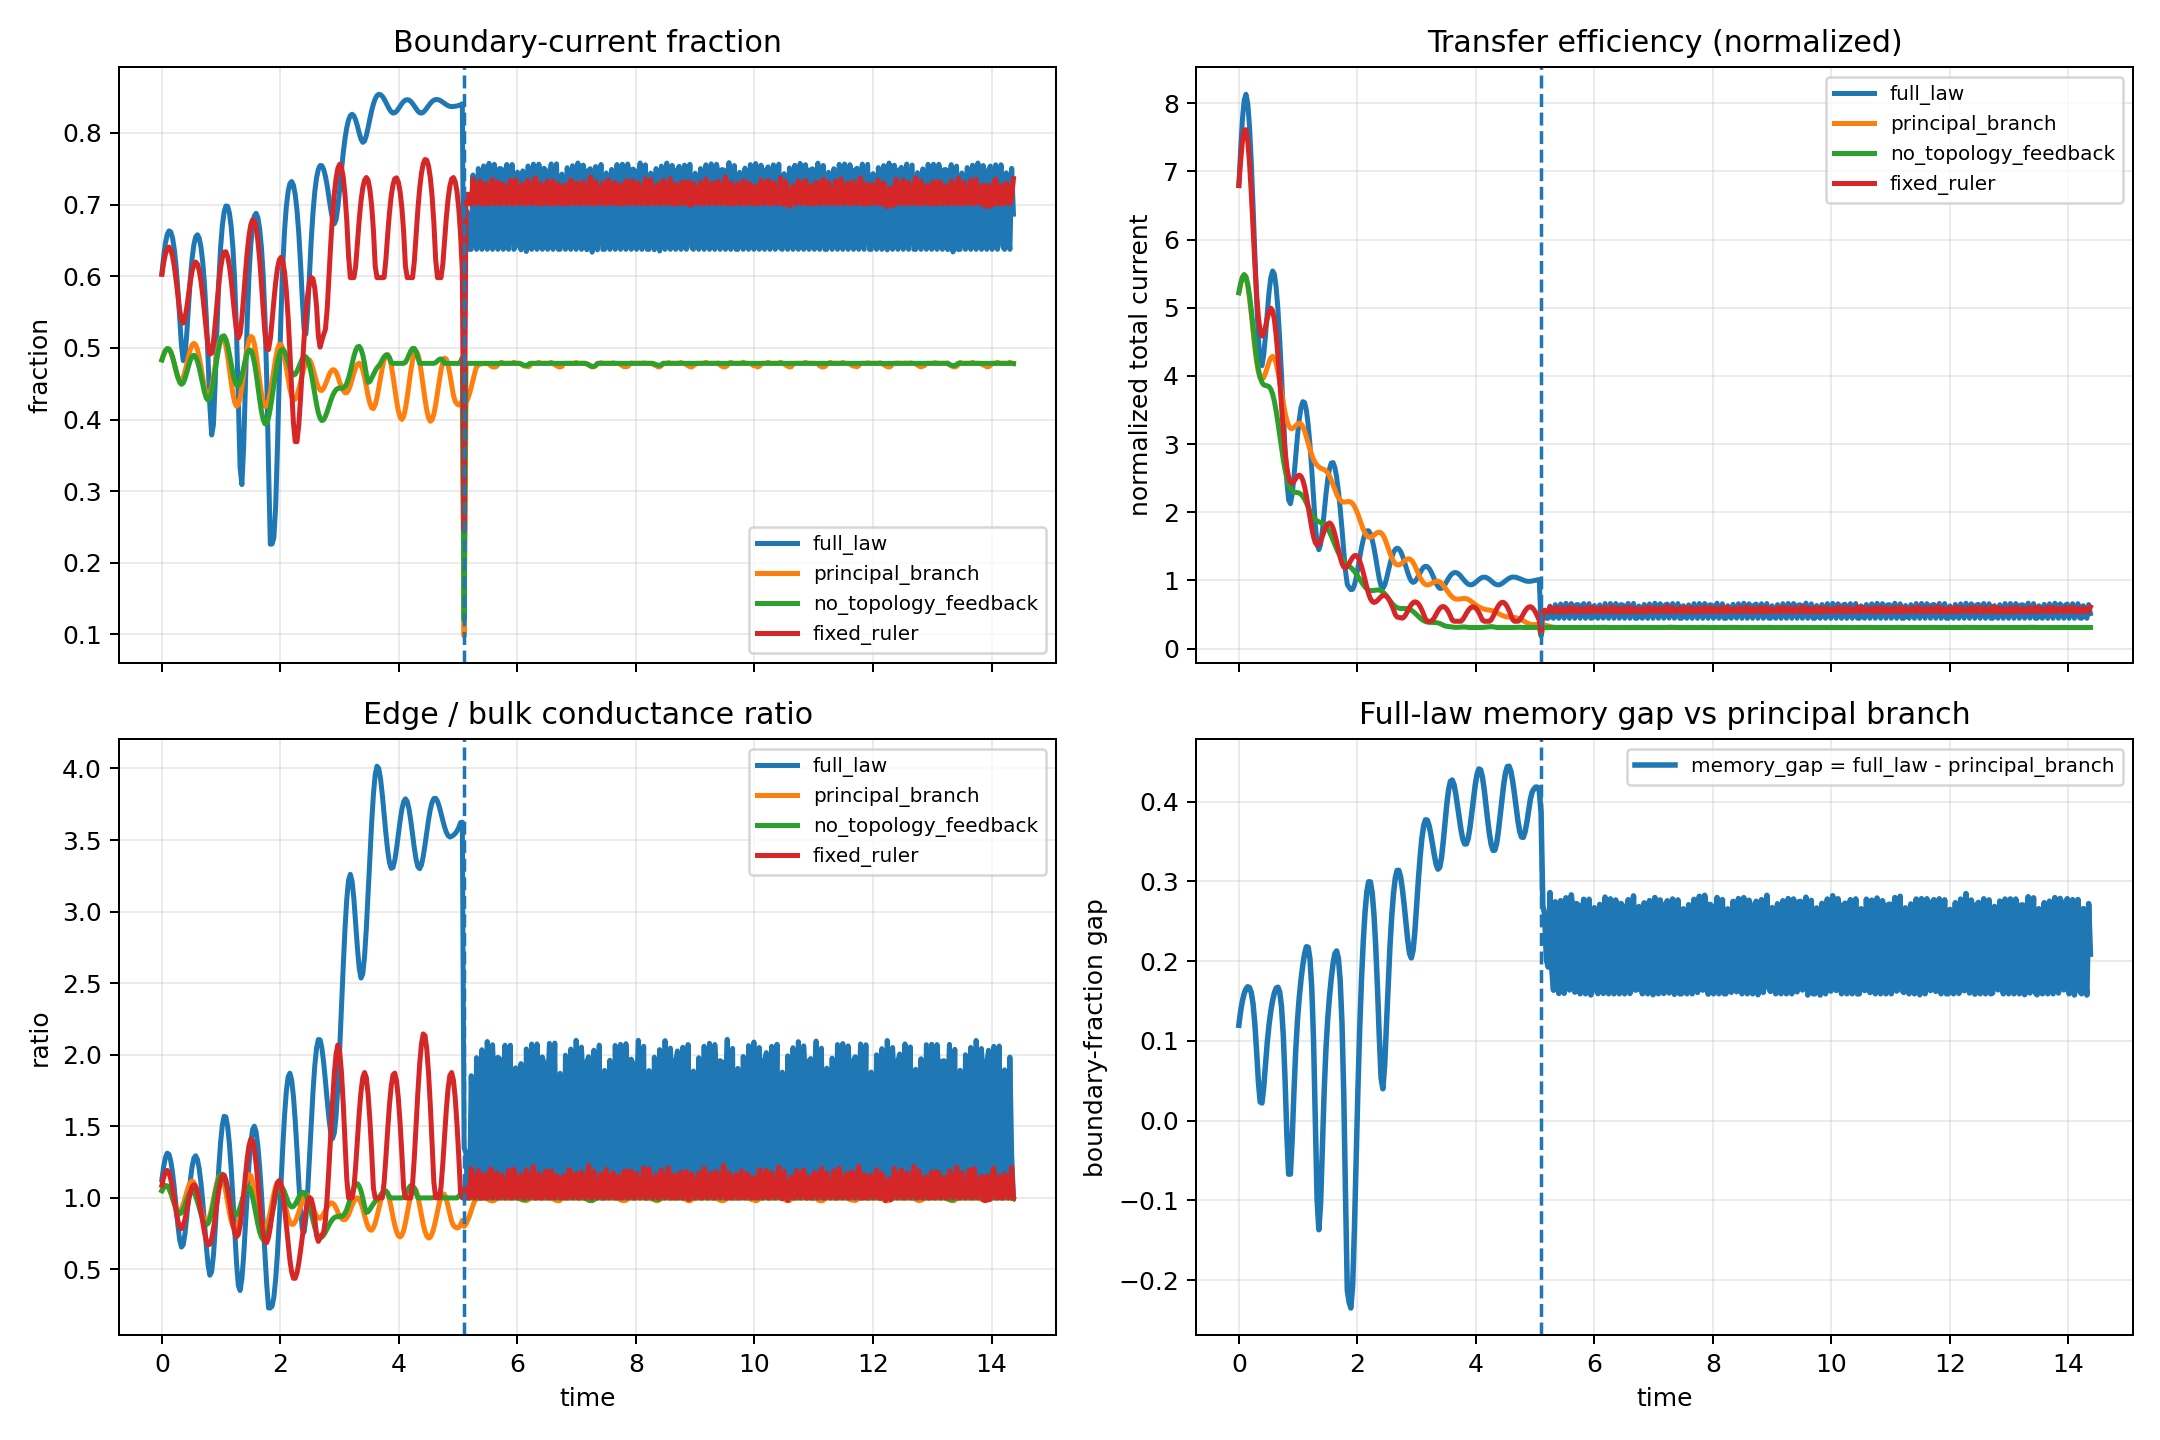

The data file committed next to this chart (first rows):
time, full_law_boundary_fraction, full_law_transfer_efficiency, full_law_edge_bulk_ratio, full_law_coherence, principal_branch_boundary_fraction, principal_branch_transfer_efficiency, principal_branch_edge_bulk_ratio, principal_branch_coherence, no_topology_feedback_boundary_fraction, no_topology_feedback_transfer_efficiency, no_topology_feedback_edge_bulk_ratio, no_topology_feedback_coherence, fixed_ruler_boundary_fraction, fixed_ruler_transfer_efficiency, fixed_ruler_edge_bulk_ratio, fixed_ruler_coherence
0.0, 0.6028, 6.792, 1.128, 1.0, 0.4832, 5.22, 1.05, 1.0, 0.4832, 5.22, 1.05, 1.0, 0.6028, 6.793, 1.088, 1.0
0.03, 0.6278, 7.321, 1.219, 1.0, 0.4907, 5.35, 1.074, 1, 0.4907, 5.351, 1.074, 1.0, 0.6188, 7.149, 1.145, 1.0
0.06, 0.6463, 7.759, 1.283, 1.0, 0.4962, 5.445, 1.085, 1.0, 0.4963, 5.447, 1.086, 1.0, 0.6311, 7.438, 1.181, 1.0
0.09, 0.6582, 8.044, 1.312, 1, 0.4989, 5.48, 1.082, 1, 0.499, 5.487, 1.084, 1, 0.6386, 7.605, 1.192, 1
0.12, 0.6634, 8.132, 1.304, 1.0, 0.4982, 5.442, 1.064, 1.0, 0.4985, 5.456, 1.067, 1.0, 0.6408, 7.613, 1.175, 1.0
0.15, 0.6619, 8.003, 1.258, 1.0, 0.494, 5.326, 1.033, 1.0, 0.4946, 5.35, 1.037, 1.0, 0.6373, 7.448, 1.13, 1.0
0.18, 0.6535, 7.664, 1.176, 1.0, 0.4867, 5.14, 0.9942, 1.0, 0.4876, 5.179, 0.9997, 1.0, 0.6281, 7.123, 1.064, 1.0
0.21, 0.6376, 7.144, 1.066, 1.0, 0.477, 4.904, 0.9556, 1.0, 0.4784, 4.96, 0.9597, 1.0, 0.6135, 6.676, 0.9855, 1.0
0.24, 0.6135, 6.496, 0.938, 1.0, 0.4671, 4.648, 0.9267, 1.0, 0.4682, 4.718, 0.9239, 1.0, 0.5944, 6.163, 0.9064, 1.0
0.27, 0.5809, 5.789, 0.81, 1.0, 0.4595, 4.404, 0.91, 1.0, 0.4587, 4.479, 0.8988, 1.0, 0.573, 5.65, 0.8397, 1.0
0.3, 0.5417, 5.106, 0.707, 1, 0.455, 4.201, 0.9086, 1, 0.4519, 4.267, 0.8889, 1, 0.5528, 5.199, 0.7971, 1
0.33, 0.5037, 4.55, 0.6563, 1.0, 0.4546, 4.055, 0.9241, 1.0, 0.4492, 4.097, 0.8958, 1.0, 0.5387, 4.861, 0.7853, 1.0
0.36, 0.4823, 4.218, 0.6727, 1, 0.4588, 3.972, 0.9548, 1.0, 0.4511, 3.977, 0.9176, 1, 0.5347, 4.657, 0.805, 1
0.39, 0.4892, 4.149, 0.7502, 1, 0.4669, 3.949, 0.9959, 1, 0.457, 3.904, 0.9498, 1, 0.5414, 4.586, 0.8508, 1
0.42, 0.5198, 4.303, 0.868, 1, 0.4774, 3.978, 1.04, 1, 0.4656, 3.869, 0.9854, 1, 0.5563, 4.62, 0.913, 1
0.45, 0.5595, 4.594, 1, 1.0, 0.4883, 4.042, 1.08, 1, 0.4748, 3.858, 1.017, 1.0, 0.5749, 4.721, 0.9793, 1.0
0.48, 0.5961, 4.929, 1.123, 1.0, 0.4977, 4.125, 1.108, 1.0, 0.4827, 3.855, 1.039, 1.0, 0.5928, 4.845, 1.038, 1.0
0.51, 0.6246, 5.23, 1.219, 1, 0.504, 4.206, 1.118, 1.0, 0.488, 3.841, 1.046, 1, 0.6073, 4.948, 1.077, 1
0.54, 0.6441, 5.446, 1.278, 1, 0.5064, 4.265, 1.109, 1, 0.4897, 3.804, 1.037, 1, 0.6166, 4.993, 1.092, 1
0.57, 0.655, 5.54, 1.295, 1, 0.5042, 4.287, 1.08, 1.0, 0.4875, 3.733, 1.012, 1, 0.6199, 4.956, 1.08, 1
0.6, 0.6579, 5.492, 1.269, 1, 0.4977, 4.262, 1.035, 1.0, 0.4815, 3.625, 0.9755, 1, 0.617, 4.821, 1.041, 1
0.63, 0.6532, 5.3, 1.203, 1, 0.487, 4.185, 0.9795, 1.0, 0.4723, 3.481, 0.9317, 1, 0.608, 4.593, 0.9803, 1
0.66, 0.6406, 4.973, 1.102, 1, 0.4733, 4.064, 0.9216, 1, 0.4608, 3.311, 0.8872, 1, 0.5931, 4.287, 0.9061, 1
0.69, 0.6193, 4.535, 0.971, 1, 0.4581, 3.91, 0.8735, 1.0, 0.4487, 3.127, 0.8485, 1, 0.5729, 3.93, 0.8275, 1
0.72, 0.5876, 4.017, 0.8196, 1.0, 0.4448, 3.749, 0.841, 1.0, 0.4377, 2.942, 0.8219, 1.0, 0.5488, 3.555, 0.7553, 1.0
0.75, 0.5427, 3.459, 0.6629, 1.0, 0.4355, 3.594, 0.829, 1.0, 0.4298, 2.769, 0.8121, 1.0, 0.5239, 3.2, 0.7004, 1.0
0.78, 0.4833, 2.91, 0.5292, 1, 0.432, 3.458, 0.8406, 1.0, 0.4269, 2.62, 0.8223, 1, 0.5028, 2.895, 0.6723, 1
0.81, 0.4182, 2.453, 0.46, 1, 0.4354, 3.348, 0.8755, 1.0, 0.43, 2.499, 0.8528, 1, 0.4912, 2.664, 0.6768, 1
0.84, 0.3784, 2.181, 0.4842, 1, 0.4454, 3.27, 0.9271, 1.0, 0.4389, 2.41, 0.9012, 1, 0.493, 2.514, 0.7148, 1
0.87, 0.3926, 2.125, 0.5982, 1.0, 0.4596, 3.232, 0.9894, 1, 0.4526, 2.35, 0.9621, 1.0, 0.5085, 2.441, 0.7821, 1.0
0.9, 0.4531, 2.258, 0.78, 1.0, 0.4758, 3.226, 1.054, 1, 0.4688, 2.314, 1.028, 1.0, 0.5335, 2.427, 0.8697, 1.0
0.93, 0.5281, 2.519, 0.9953, 1.0, 0.4915, 3.243, 1.109, 1.0, 0.4853, 2.298, 1.089, 1.0, 0.5621, 2.452, 0.9647, 1.0
0.96, 0.5923, 2.829, 1.206, 1, 0.5044, 3.27, 1.147, 1.0, 0.4997, 2.291, 1.136, 1, 0.589, 2.493, 1.053, 1
0.99, 0.6391, 3.123, 1.383, 1.0, 0.5127, 3.295, 1.16, 1, 0.5104, 2.288, 1.163, 1.0, 0.6108, 2.529, 1.12, 1.0
1.02, 0.6705, 3.367, 1.508, 1, 0.5155, 3.306, 1.144, 1, 0.5162, 2.28, 1.166, 1, 0.6259, 2.544, 1.157, 1
1.05, 0.6895, 3.538, 1.57, 1, 0.5121, 3.295, 1.102, 1.0, 0.5168, 2.263, 1.145, 1, 0.6337, 2.527, 1.159, 1
1.08, 0.6981, 3.622, 1.566, 1, 0.5028, 3.257, 1.04, 1, 0.5123, 2.233, 1.105, 1, 0.6342, 2.47, 1.127, 1
1.11, 0.6976, 3.609, 1.498, 1.0, 0.4883, 3.192, 0.967, 1, 0.5033, 2.19, 1.052, 1.0, 0.6275, 2.374, 1.066, 1.0
1.14, 0.6881, 3.495, 1.373, 1, 0.4701, 3.105, 0.8971, 1, 0.491, 2.137, 0.9954, 1, 0.614, 2.244, 0.9854, 1
1.17, 0.6689, 3.286, 1.2, 1.0, 0.4514, 3.012, 0.8398, 1, 0.4773, 2.078, 0.9441, 1.0, 0.5944, 2.089, 0.8969, 1.0
1.2, 0.6378, 2.992, 0.9907, 1.0, 0.4352, 2.922, 0.801, 1.0, 0.4641, 2.02, 0.9053, 1.0, 0.5702, 1.925, 0.8149, 1.0
1.23, 0.5909, 2.63, 0.7621, 1, 0.4236, 2.842, 0.7845, 1.0, 0.4537, 1.968, 0.8842, 1, 0.5447, 1.769, 0.7544, 1
1.26, 0.5213, 2.222, 0.5431, 1, 0.4185, 2.776, 0.7923, 1, 0.4478, 1.925, 0.883, 1, 0.5236, 1.64, 0.7283, 1
1.29, 0.4247, 1.82, 0.3891, 1.0, 0.4209, 2.725, 0.8239, 1.0, 0.4475, 1.893, 0.901, 1.0, 0.5138, 1.553, 0.7447, 1.0
1.32, 0.3327, 1.538, 0.3533, 1, 0.4305, 2.69, 0.877, 1, 0.4525, 1.873, 0.9345, 1, 0.52, 1.517, 0.8046, 1
1.35, 0.3092, 1.451, 0.4337, 1.0, 0.4458, 2.665, 0.9469, 1, 0.4616, 1.86, 0.9771, 1.0, 0.5413, 1.529, 0.9023, 1.0
1.38, 0.3614, 1.529, 0.595, 1.0, 0.4648, 2.647, 1.022, 1, 0.4727, 1.85, 1.021, 1.0, 0.5718, 1.577, 1.025, 1.0
1.41, 0.4508, 1.729, 0.8079, 1, 0.4838, 2.635, 1.089, 1.0, 0.4836, 1.839, 1.057, 1, 0.6043, 1.646, 1.157, 1
1.44, 0.5369, 1.997, 1.033, 1, 0.4998, 2.624, 1.139, 1.0, 0.4922, 1.823, 1.077, 1, 0.6336, 1.721, 1.276, 1
1.47, 0.6009, 2.262, 1.234, 1, 0.5111, 2.607, 1.163, 1, 0.497, 1.797, 1.076, 1, 0.6565, 1.786, 1.366, 1
1.5, 0.6437, 2.481, 1.386, 1, 0.5161, 2.577, 1.155, 1, 0.4967, 1.76, 1.051, 1, 0.6718, 1.83, 1.41, 1
1.53, 0.6703, 2.638, 1.477, 1, 0.5144, 2.533, 1.116, 1, 0.4909, 1.711, 1.006, 1, 0.6789, 1.843, 1.402, 1
1.56, 0.6843, 2.722, 1.501, 1, 0.5058, 2.473, 1.052, 1, 0.4799, 1.653, 0.9457, 1, 0.6776, 1.822, 1.341, 1
1.59, 0.6878, 2.729, 1.461, 1.0, 0.4911, 2.402, 0.9764, 1.0, 0.4645, 1.589, 0.8792, 1.0, 0.6678, 1.766, 1.238, 1.0
1.62, 0.6819, 2.659, 1.362, 1, 0.4725, 2.329, 0.9047, 1.0, 0.4465, 1.524, 0.8155, 1, 0.6496, 1.679, 1.108, 1
1.65, 0.6663, 2.517, 1.216, 1.0, 0.4535, 2.264, 0.8451, 1, 0.4279, 1.461, 0.7624, 1.0, 0.6232, 1.571, 0.9684, 1.0
1.68, 0.6402, 2.311, 1.033, 1, 0.4367, 2.213, 0.8036, 1, 0.4115, 1.404, 0.7256, 1, 0.59, 1.452, 0.8413, 1
1.71, 0.6006, 2.054, 0.8241, 1.0, 0.4244, 2.177, 0.7837, 1, 0.3996, 1.355, 0.7086, 1.0, 0.5533, 1.339, 0.745, 1.0
1.74, 0.542, 1.756, 0.603, 1.0, 0.4182, 2.156, 0.7861, 1, 0.3939, 1.315, 0.712, 1.0, 0.5201, 1.249, 0.6926, 1.0
1.77, 0.4542, 1.435, 0.3904, 1.0, 0.419, 2.149, 0.8095, 1, 0.3951, 1.282, 0.7348, 1.0, 0.4996, 1.195, 0.6879, 1.0
... 420 more rows
